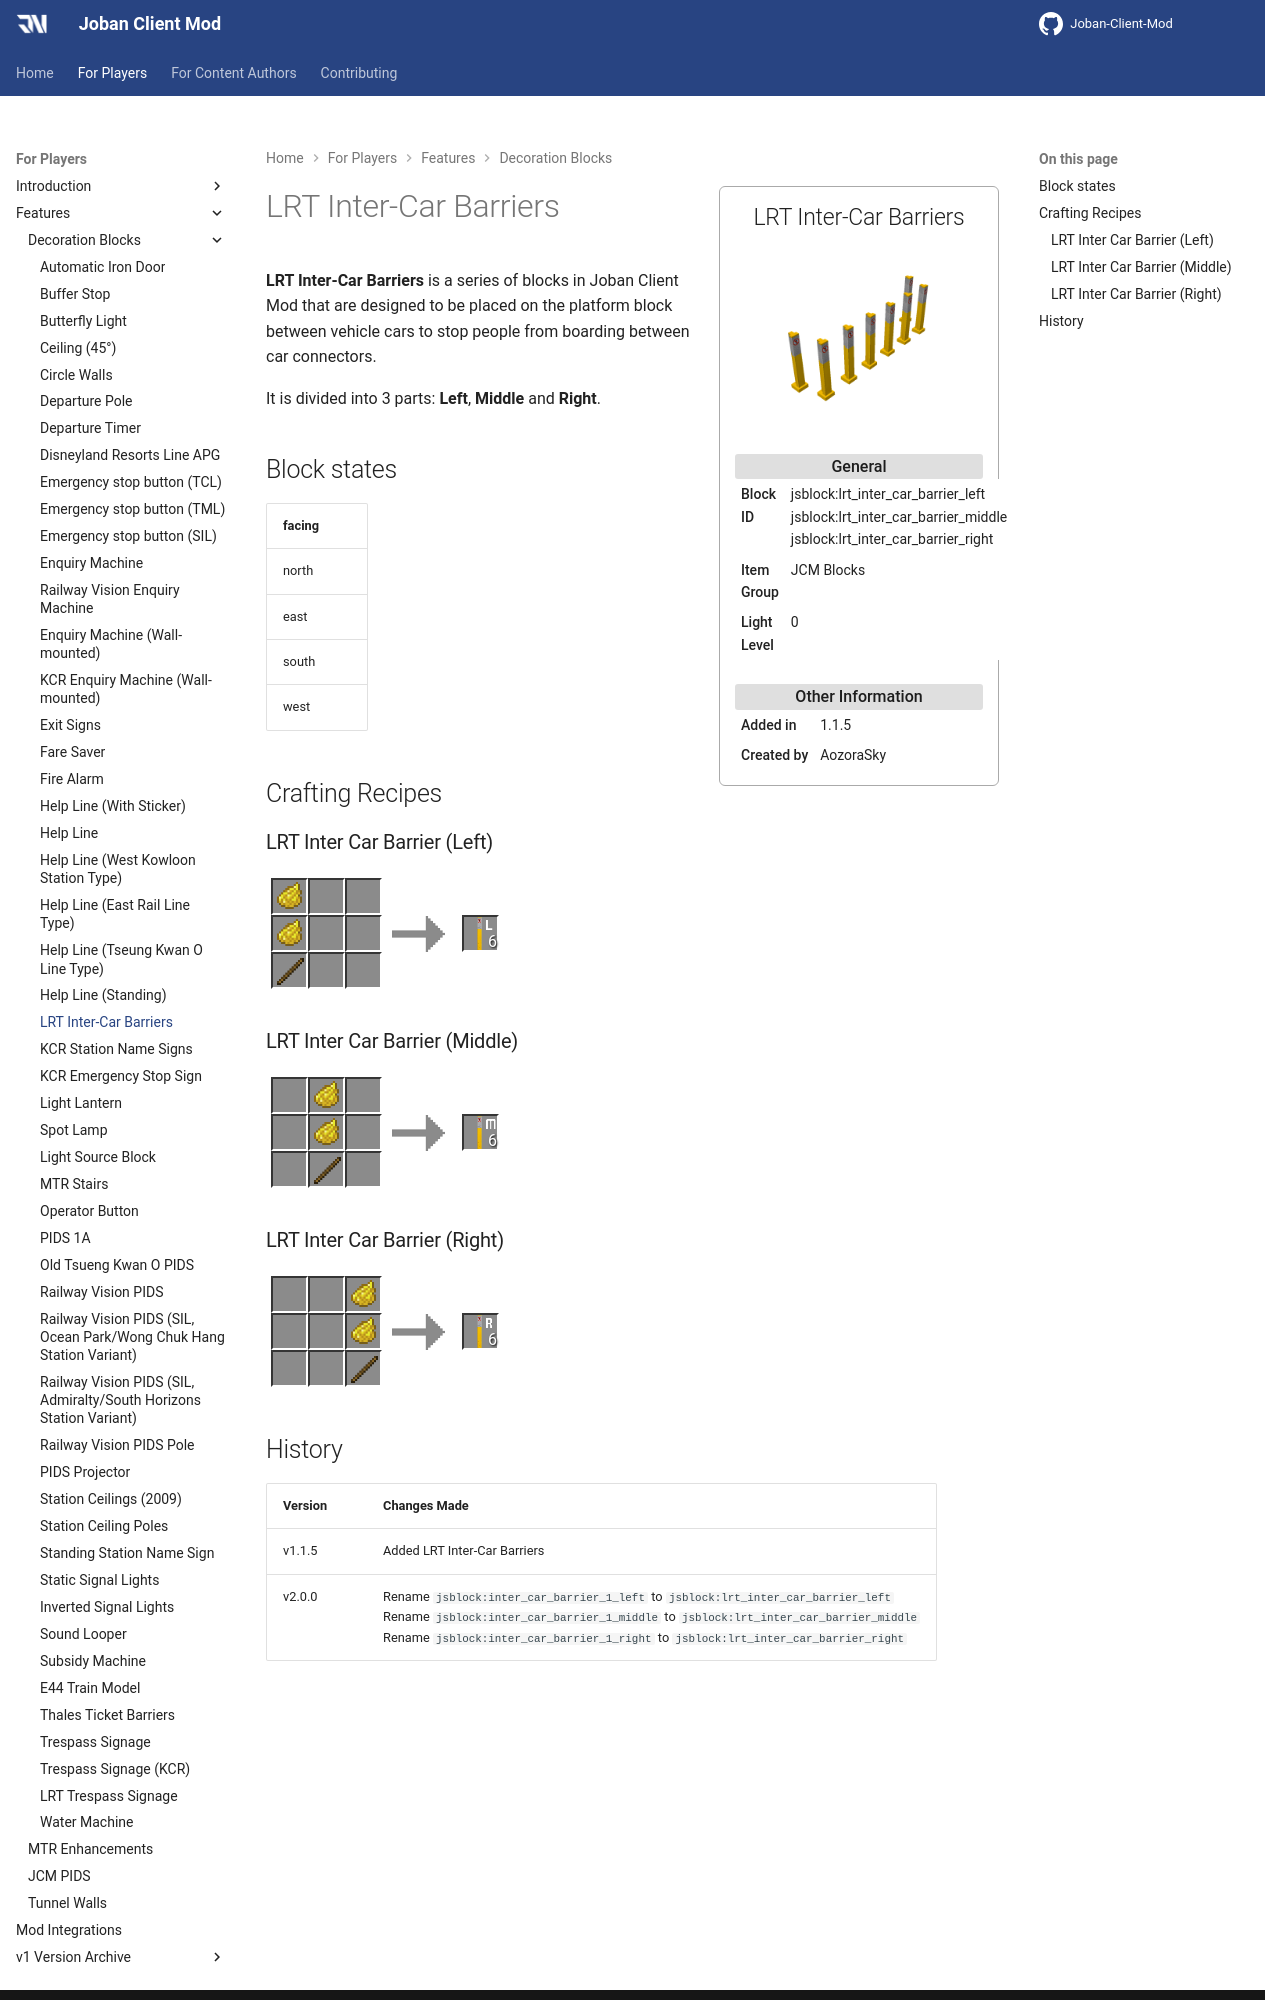

repository: DistrictOfJoban/JCM-Docs · page: v2.2/players/blocks/lrt_inter_car_barriers/index.html · generator: mkdocs

---
block_ids:
- jsblock:lrt_inter_car_barrier_left
- jsblock:lrt_inter_car_barrier_middle
- jsblock:lrt_inter_car_barrier_right
since: 1.1.5
image: JCM_lrt_inter_car_barriers.png
item_group: JCM Blocks
creator: AozoraSky
transparent: false
light_level: 0
recipes:
- jsblock:lrt_inter_car_barrier_left
- jsblock:lrt_inter_car_barrier_middle
- jsblock:lrt_inter_car_barrier_right
---

**LRT Inter-Car Barriers** is a series of blocks in Joban Client Mod that are designed to be placed on the platform block between vehicle cars to stop people from boarding between car connectors.

It is divided into 3 parts: **Left**, **Middle** and **Right**.

## Block states
| facing |
|:-------|
| north  |
| east   |
| south  |
| west   |

## Crafting Recipes

### LRT Inter Car Barrier (Left)
<div class="crafting">
    <div class="crafting-table">
        <!-- row 1 -->
        <div><img src="./crafting/Minecraft_Yellow_dye.png"></div>
        <div></div>
        <div></div>
        <!-- row 2 -->
        <div><img src="./crafting/Minecraft_Yellow_dye.png"></div>
        <div></div>
        <div></div>
        <!-- row 3 -->
        <div><img src="./crafting/Minecraft_Stick.png"></div>
        <div></div>
        <div></div>
    </div>
    <div class="crafting-arrow"></div>
    <div class="crafting-result" data-count="6">
        <img src="./crafting/JCM_Item_Lrt_inter_car_barrier_left.png">
    </div>
</div>

### LRT Inter Car Barrier (Middle)
<div class="crafting">
    <div class="crafting-table">
        <!-- row 1 -->
        <div></div>
        <div><img src="./crafting/Minecraft_Yellow_dye.png"></div>
        <div></div>
        <!-- row 2 -->
        <div></div>
        <div><img src="./crafting/Minecraft_Yellow_dye.png"></div>
        <div></div>
        <!-- row 3 -->
        <div></div>
        <div><img src="./crafting/Minecraft_Stick.png"></div>
        <div></div>
    </div>
    <div class="crafting-arrow"></div>
    <div class="crafting-result" data-count="6">
        <img src="./crafting/JCM_Item_Lrt_inter_car_barrier_middle.png">
    </div>
</div>

### LRT Inter Car Barrier (Right)
<div class="crafting">
    <div class="crafting-table">
        <!-- row 1 -->
        <div></div>
        <div></div>
        <div><img src="./crafting/Minecraft_Yellow_dye.png"></div>
        <!-- row 2 -->
        <div></div>
        <div></div>
        <div><img src="./crafting/Minecraft_Yellow_dye.png"></div>
        <!-- row 3 -->
        <div></div>
        <div></div>
        <div><img src="./crafting/Minecraft_Stick.png"></div>
    </div>
    <div class="crafting-arrow"></div>
    <div class="crafting-result" data-count="6">
        <img src="./crafting/JCM_Item_Lrt_inter_car_barrier_right.png">
    </div>
</div>
